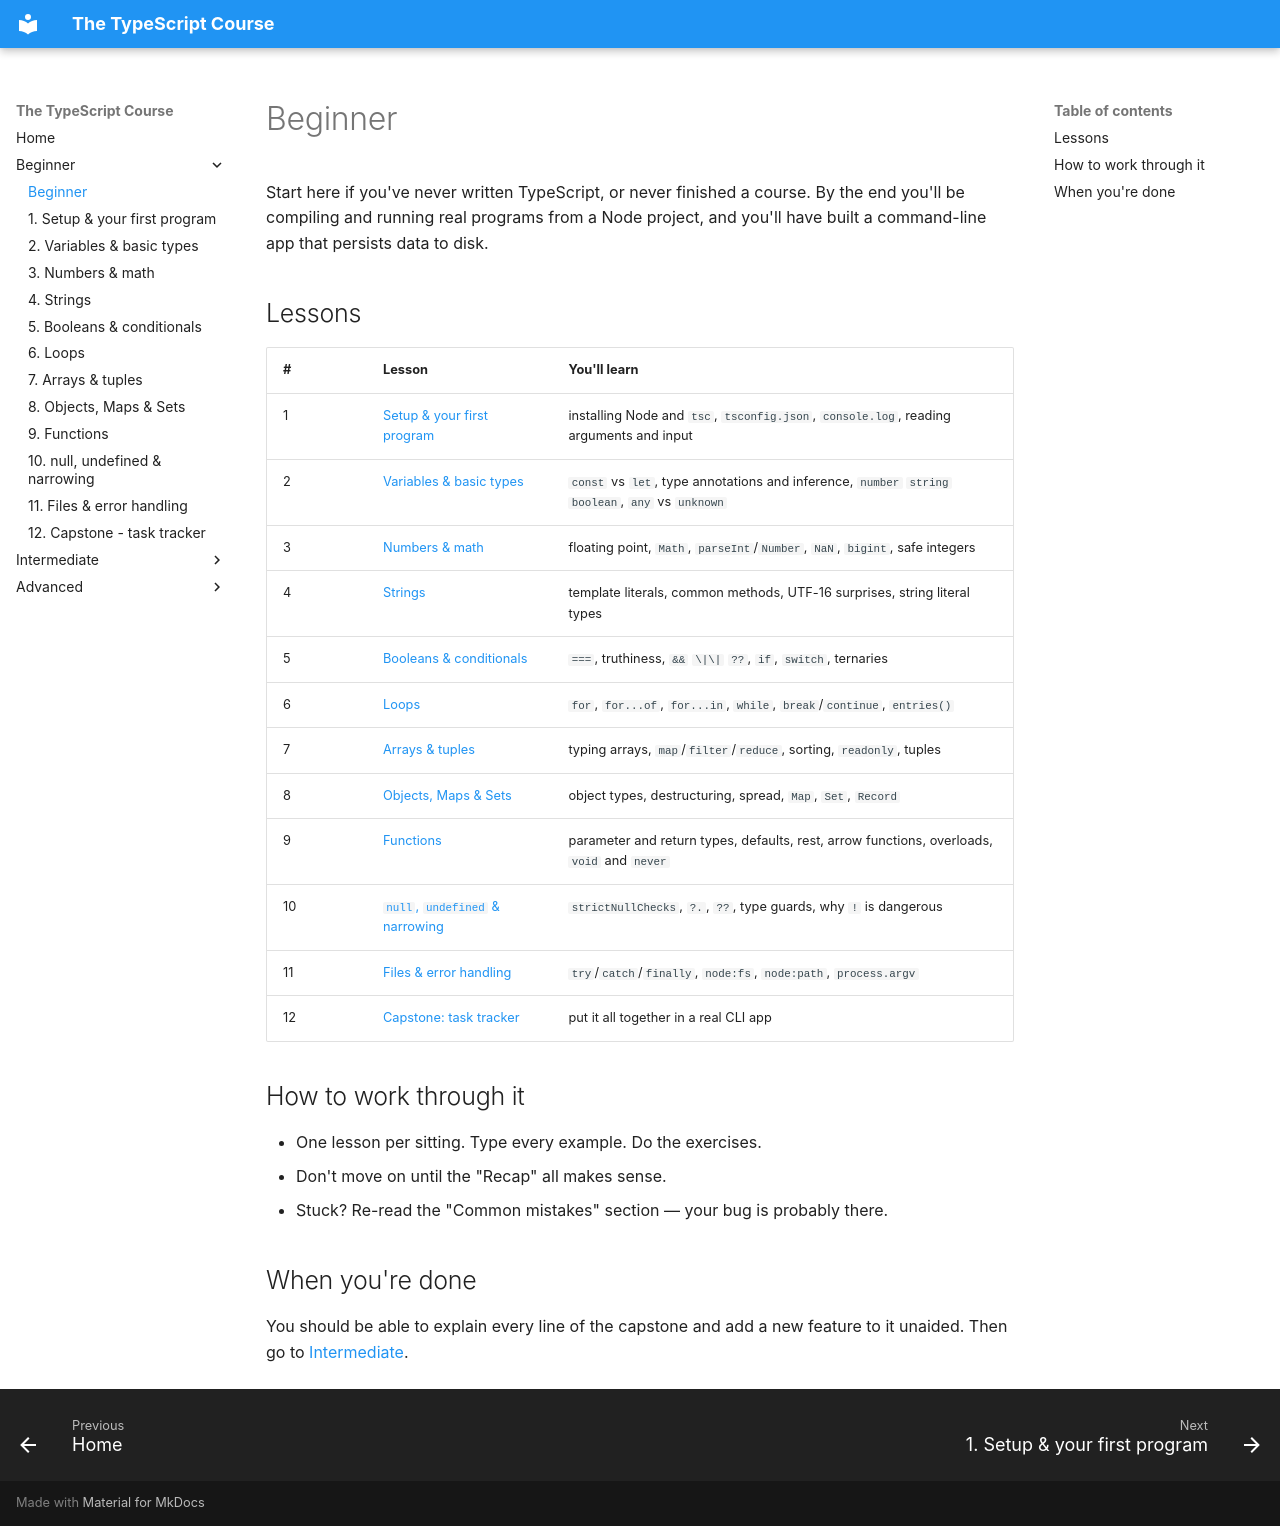

repository: HunterGHall/typescript-course · page: beginner/index.html · generator: mkdocs

# Beginner

Start here if you've never written TypeScript, or never finished a course. By the end you'll be compiling and running real programs from a Node project, and you'll have built a command-line app that persists data to disk.

## Lessons

| # | Lesson | You'll learn |
| --- | --- | --- |
| 1 | [Setup & your first program](01-setup-and-first-program.md) | installing Node and `tsc`, `tsconfig.json`, `console.log`, reading arguments and input |
| 2 | [Variables & basic types](02-variables-and-types.md) | `const` vs `let`, type annotations and inference, `number` `string` `boolean`, `any` vs `unknown` |
| 3 | [Numbers & math](03-numbers-and-math.md) | floating point, `Math`, `parseInt`/`Number`, `NaN`, `bigint`, safe integers |
| 4 | [Strings](04-strings.md) | template literals, common methods, UTF-16 surprises, string literal types |
| 5 | [Booleans & conditionals](05-booleans-and-conditionals.md) | `===`, truthiness, `&&` `\|\|` `??`, `if`, `switch`, ternaries |
| 6 | [Loops](06-loops.md) | `for`, `for...of`, `for...in`, `while`, `break`/`continue`, `entries()` |
| 7 | [Arrays & tuples](07-arrays.md) | typing arrays, `map`/`filter`/`reduce`, sorting, `readonly`, tuples |
| 8 | [Objects, Maps & Sets](08-objects-maps-sets.md) | object types, destructuring, spread, `Map`, `Set`, `Record` |
| 9 | [Functions](09-functions.md) | parameter and return types, defaults, rest, arrow functions, overloads, `void` and `never` |
| 10 | [`null`, `undefined` & narrowing](10-null-and-narrowing.md) | `strictNullChecks`, `?.`, `??`, type guards, why `!` is dangerous |
| 11 | [Files & error handling](11-files-and-error-handling.md) | `try`/`catch`/`finally`, `node:fs`, `node:path`, `process.argv` |
| 12 | [Capstone: task tracker](12-capstone-task-tracker.md) | put it all together in a real CLI app |

## How to work through it

- One lesson per sitting. Type every example. Do the exercises.
- Don't move on until the "Recap" all makes sense.
- Stuck? Re-read the "Common mistakes" section — your bug is probably there.

## When you're done

You should be able to explain every line of the capstone and add a new feature to it unaided. Then go to [Intermediate](../intermediate/index.md).
